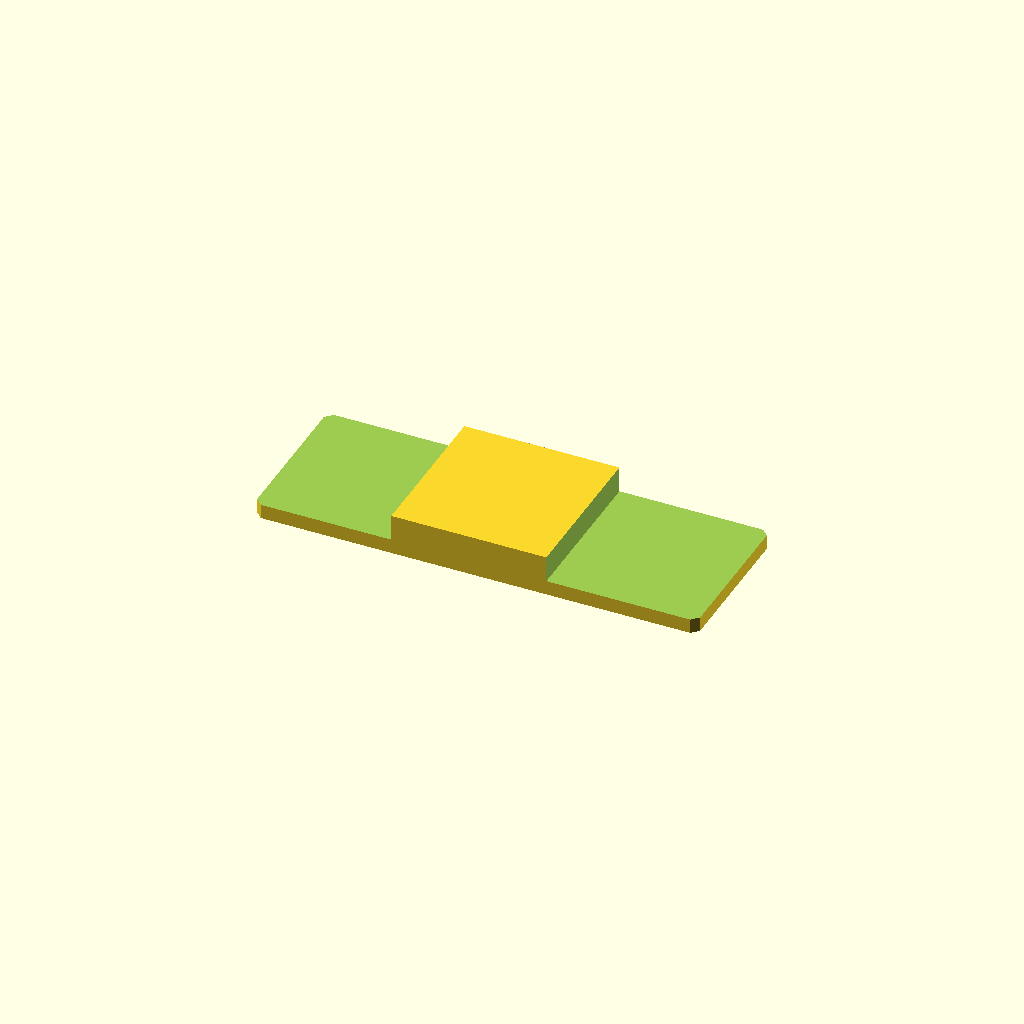
Cell 1: the model at its default parameters.
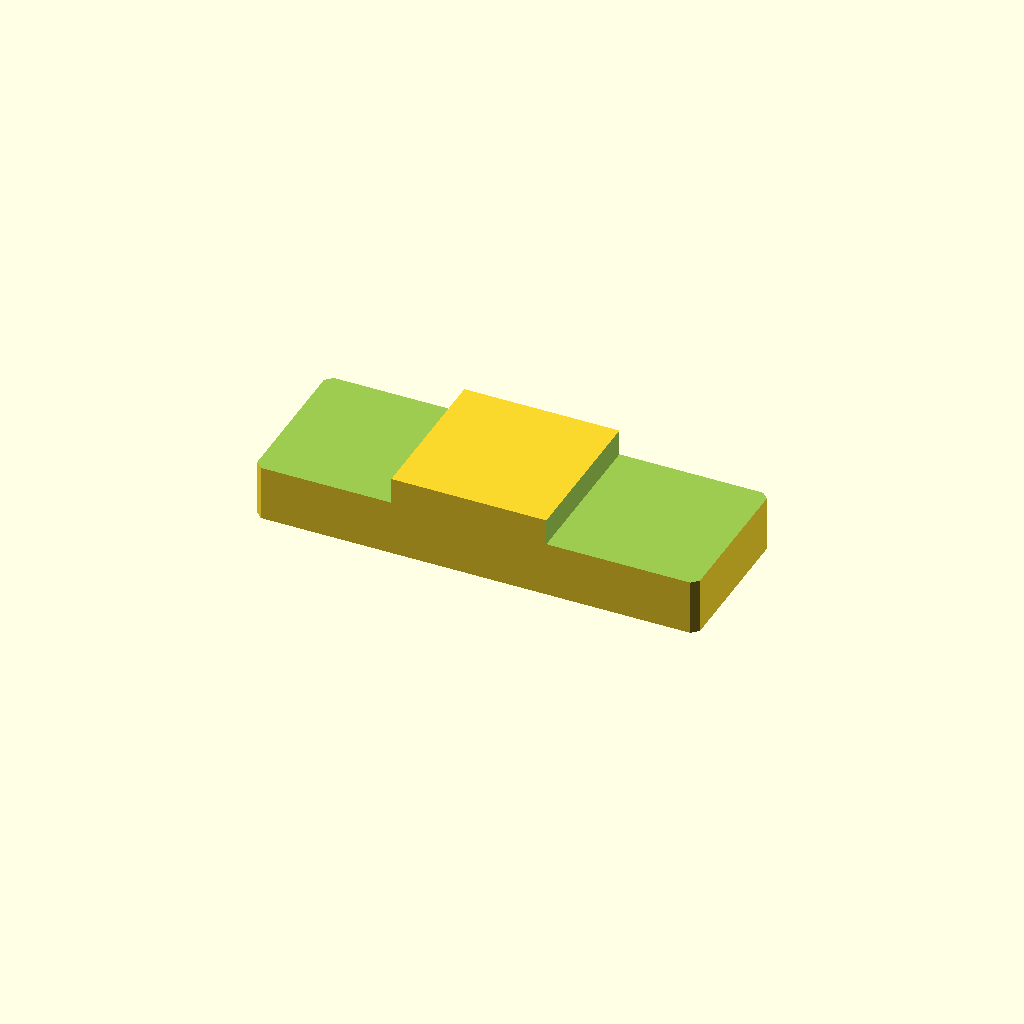
Cell 2: the same model with plate_t = 24.
All cells are drawn from one camera (rotation 55°, 0°, 25°, orthographic, colour scheme Cornfield), so only the parameter changes between them.
Source of the model, optional_data/data/sketch2/steppedbars/part_0095.scad:
$fn = 32;

// ----------------------------------------------------------------------
// Stepped bar: centerstep, 130 x 46 x 12/4.3 mm
// ----------------------------------------------------------------------

// --- parameters (mm) ---
bar_l = 130;              // bar length, X
bar_w = 46;               // bar width, Y
plate_t = 12;             // thickness of the thick zone, Z
thin_t = 4.3;             // thickness of the thin zone
corner_c = 2;             // corner chamfer of the bar
step_cut = 7.7;           // material removed from the thin zone
thick_from = 40.3;        // start of the thick middle zone
thick_to = 85.8;          // end of the thick middle zone
depth_1 = 7.7;            // depth of cut 1 from the top face
depth_2 = 7.7;            // depth of cut 2 from the top face

profile = [[2, 0], [128, 0], [130, 2], [130, 44], [128, 46], [2, 46], [0, 44], [0, 2]];  // primary outline, 8 points, counter clockwise
void_1 = [[-1, -1], [40.3, -1], [40.3, 47], [-1, 47]];  // thin left end, 4 points
void_2 = [[85.8, -1], [131, -1], [131, 47], [85.8, 47]];  // thin right end, 4 points

// --- the one profile operation ---
difference() {
  linear_extrude(height = plate_t) polygon(points = profile);
  translate([0, 0, plate_t - depth_1])
    linear_extrude(height = depth_1 + 1) polygon(points = void_1);
  translate([0, 0, plate_t - depth_2])
    linear_extrude(height = depth_2 + 1) polygon(points = void_2);
}
Parameter table extracted from the source (name, type, default, range or options):
bar_l: number, default 130
bar_w: number, default 46
plate_t: number, default 12
thin_t: number, default 4.3
corner_c: number, default 2
step_cut: number, default 7.7
thick_from: number, default 40.3
thick_to: number, default 85.8
depth_1: number, default 7.7
depth_2: number, default 7.7
